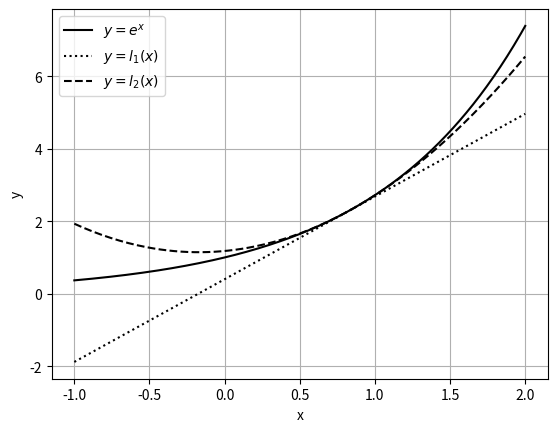

Write the Python code that produced this figure. (Note: this script raises an exception after producing the figure.)
import matplotlib.pyplot as plt
import numpy as np

def lagrange(x, xList, yList):
    ans = 0
    for currX, currY in zip(xList, yList):
        prod = float(currY)
        for xi in xList:
            if xi != currX:
                prod*=(x-xi)/(currX-xi)
        ans += prod
    return ans

def numpyLagrange(x, xList, yList):
    y = []
    for xi in x:
        y.append(lagrange(xi, xList, yList))
    return np.array(y)

xList1 = [0.82, 0.83]
yList1 = [2.270500, 2.293319]
xList2 = [0.82, 0.83, 0.84]
yList2 = [2.270500, 2.293319, 2.316367]
x = np.linspace(start = -1, stop = 2, num = 200)

#Function
plt.plot(x, np.exp(x), 'k', label = r"$y = e^x$")
plt.plot(x, numpyLagrange(x, xList1, yList1), 'k:', label = r"$y = l_1(x)$")
plt.plot(x, numpyLagrange(x, xList2, yList2), 'k--', label = r"$y = l_2(x)$")
plt.xlabel(r"x")
plt.ylabel(r"y")
plt.grid(True)
plt.legend()
plt.savefig("plots/q2a.png", format = "png", dpi = 350)
plt.close()

#Error
x = np.linspace(start = 0.8, stop = 0.86, num = 200)
plt.plot(x, np.abs(numpyLagrange(x, xList1, yList1) - np.exp(x)), 'k--', label = r"$l_1(x)$")
plt.plot(x, np.abs(numpyLagrange(x, xList2, yList2) - np.exp(x)), 'k', label = r"$l_2(x)$")
plt.xlabel(r"x")
plt.ylabel(r"error")
plt.grid(True)
plt.yscale("log")
plt.legend()
plt.savefig("plots/q2b.png", format = "png", dpi = 350)
plt.close()
